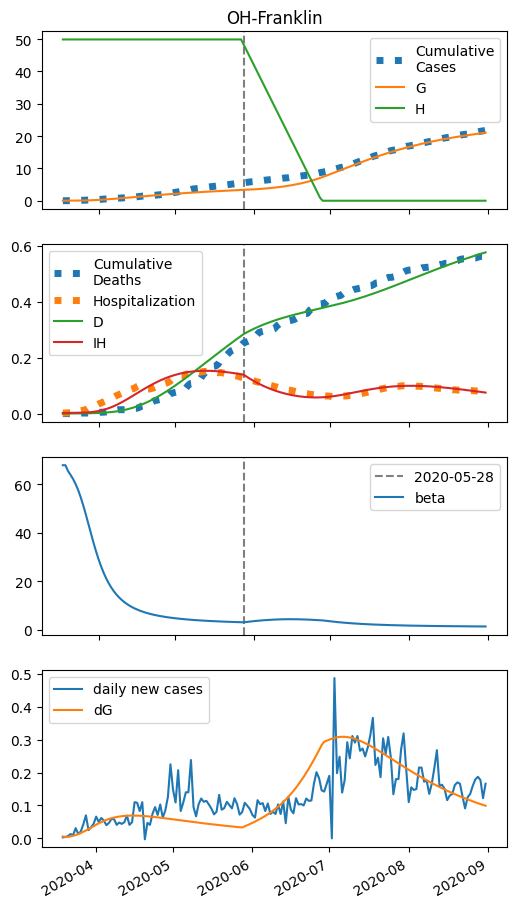

Data behind this chart, as committed beside it:
series, 2020-03-18, 2020-03-19, 2020-03-20, 2020-03-21, 2020-03-22, 2020-03-23, 2020-03-24, 2020-03-25, 2020-03-26, 2020-03-27, 2020-03-28, 2020-03-29, 2020-03-30, 2020-03-31, 2020-04-01, 2020-04-02, 2020-04-03, 2020-04-04, 2020-04-05, 2020-04-06, 2020-04-07, 2020-04-08, 2020-04-09
S, 28841, 28830, 28823, 28814, 28803, 28789, 28770, 28747, 28717, 28680, 28636, 28584, 28523, 28454, 28377, 28292, 28201, 28103, 27999, 27890, 27776, 27659, 27539
E, 0.0, 10.4, 15.95, 21.33, 28, 36.66, 47.84, 61.96, 79.35, 100.2, 124.5, 152, 182.3, 214.8, 248.8, 283.6, 318.6, 352.9, 386.2, 417.9, 447.7, 475.2, 500.4
I, 7.0, 5.32, 5.167, 5.651, 6.6, 8.041, 10.07, 12.83, 16.44, 21.07, 26.84, 33.85, 42.15, 51.74, 62.53, 74.41, 87.21, 100.7, 114.7, 128.9, 143.1, 157.1, 170.8
A, 0.0, 0.0, 0.9564, 2.385, 4.25, 6.654, 9.758, 13.77, 18.91, 25.45, 33.64, 43.74, 55.97, 70.49, 87.41, 106.8, 128.6, 152.7, 179.1, 207.4, 237.5, 269.2, 302.1
IH, 2.0, 2.162, 2.247, 2.322, 2.411, 2.533, 2.705, 2.948, 3.288, 3.752, 4.373, 5.189, 6.237, 7.556, 9.18, 11.14, 13.46, 16.15, 19.23, 22.68, 26.5, 30.66, 35.14
IN, 1.4, 2.525, 3.093, 3.519, 3.958, 4.501, 5.225, 6.213, 7.558, 9.362, 11.74, 14.8, 18.66, 23.43, 29.17, 35.95, 43.77, 52.61, 62.42, 73.09, 84.51, 96.54, 109
D, 0.01, 0.1024, 0.2023, 0.3062, 0.4134, 0.5248, 0.6419, 0.7668, 0.9031, 1.055, 1.228, 1.43, 1.67, 1.958, 2.307, 2.732, 3.246, 3.868, 4.615, 5.503, 6.551, 7.776, 9.193
R, 0.0, 0.3005, 0.824, 1.499, 2.315, 3.293, 4.475, 5.927, 7.735, 10.02, 12.92, 16.63, 21.35, 27.34, 34.85, 44.2, 55.67, 69.59, 86.24, 105.9, 128.9, 155.3, 185.4
G, 7.0, 12.62, 16.74, 21.37, 27.28, 34.99, 44.99, 57.79, 73.88, 93.72, 117.7, 146, 178.8, 216, 257.6, 303.3, 352.9, 405.9, 462, 520.8, 582.1, 645.3, 710.3
H, 49901, 49901, 49901, 49901, 49901, 49901, 49901, 49901, 49901, 49901, 49901, 49901, 49901, 49901, 49901, 49901, 49901, 49901, 49901, 49901, 49901, 49901, 49901
beta, 67.85, 67.85, 65.51, 63.9, 62.18, 60.11, 57.61, 54.66, 51.3, 47.62, 43.75, 39.84, 36.03, 32.44, 29.15, 26.17, 23.54, 21.22, 19.2, 17.44, 15.91, 14.58, 13.42
